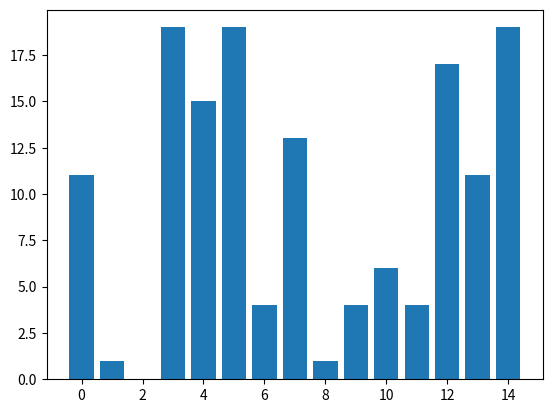

Generate this figure with matplotlib:
# Bar plots are easy to make too, but do require some adjusted thinking
import matplotlib.pyplot as plt
import numpy as np

# get some random data
data = np.random.randint(20,size=15)
figure = plt.figure()
myplot = figure.add_subplot(1, 1, 1)

# First you will need to get an index.
index = [i for i in range(len(data))]
myplot.bar(index, data)
plt.show()